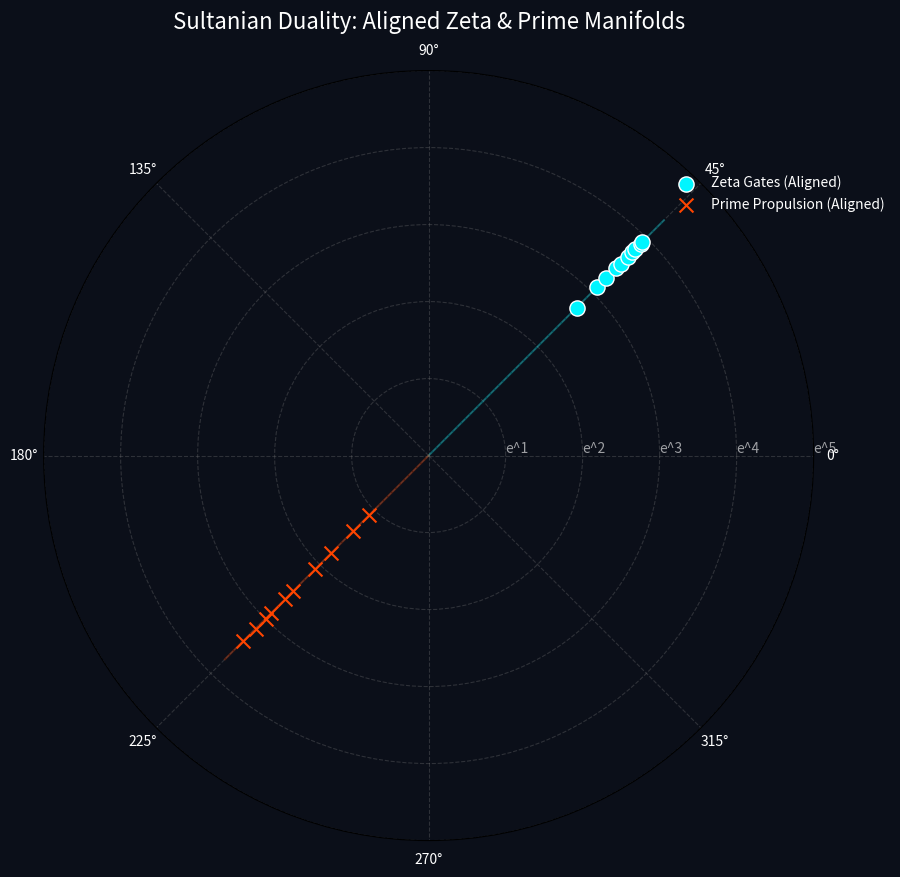

Recreate this plot in Python.
import numpy as np
import matplotlib.pyplot as plt
import sympy

# --- 1. Sultanian System Constants ---
L_OLD = np.pi - np.log(np.pi)
TARGET_ZETA_ANGLE = np.deg2rad(45)   # Zeros (Cyan)
TARGET_PRIME_ANGLE = np.deg2rad(225) # Primes (Red)

# --- 2. Input Data (First 10 Zeros & First 10 Primes) ---
gammas = [14.1347, 21.0220, 25.0109, 30.4249, 32.9351, 
          37.5862, 40.9187, 43.3271, 48.0052, 49.7738]
primes = list(sympy.primerange(2, sympy.prime(len(gammas)) + 1))

def plot_dual_radial_alignment(zeros, primes):
    fig = plt.figure(figsize=(10, 10), facecolor='#0b0f19')
    ax = fig.add_subplot(111, projection='polar')
    ax.set_facecolor('#0b0f19')

    # 1. ZETA ZEROS (THE GATES)
    # Calculate Radii (The Energy Scale, log-scaled for visualization)
    radii_zeta = np.log1p([np.sqrt(0.25 + g**2) for g in zeros]) # Use log1p to avoid log(0)
    
    # Plot Zeta Zeros on the 45° Ray
    ax.scatter([TARGET_ZETA_ANGLE]*len(radii_zeta), radii_zeta, 
               color='#00F5FF', s=120, edgecolors='white', 
               label='Zeta Gates (Aligned)', zorder=5)

    # Draw the 45° Resonance Ray
    ax.plot([TARGET_ZETA_ANGLE, TARGET_ZETA_ANGLE], [0, max(radii_zeta)*1.1], 
            color='#00F5FF', linewidth=1.5, alpha=0.3)

    # 2. PRIME NUMBERS (THE PROPULSION)
    # Calculate Radii (Log-scaling the primes directly for energy scale)
    radii_prime = np.log1p(primes)
    
    # Plot Primes on the 225° Ray (Opposite side)
    ax.scatter([TARGET_PRIME_ANGLE]*len(radii_prime), radii_prime, 
               color='#FF4500', s=100, marker='x', edgecolors='white', 
               label='Prime Propulsion (Aligned)', zorder=5)

    # Draw the 225° Resonance Ray
    ax.plot([TARGET_PRIME_ANGLE, TARGET_PRIME_ANGLE], [0, max(radii_prime)*1.1], 
            color='#FF4500', linewidth=1.5, alpha=0.3)

    # Formatting
    ax.set_title("Sultanian Duality: Aligned Zeta & Prime Manifolds", color='white', fontsize=16, pad=30)
    
    # Grid and tick customization (matching the 45/225 duality)
    ax.set_thetagrids([0, 45, 90, 135, 180, 225, 270, 315])
    ax.grid(True, color='gray', alpha=0.3, linestyle='--')
    ax.tick_params(colors='white', labelsize=10)
    
    # Set the radial limits for the log scale
    ax.set_rlabel_position(0)
    ax.set_yticks([1, 2, 3, 4, 5])
    ax.set_yticklabels(['e^1', 'e^2', 'e^3', 'e^4', 'e^5'], color='white', alpha=0.6)

    plt.legend(loc='lower left', bbox_to_anchor=(0.8, 0.8), frameon=False, labelcolor='white')
    plt.show()

if __name__ == "__main__":
    plot_dual_radial_alignment(gammas, primes)
